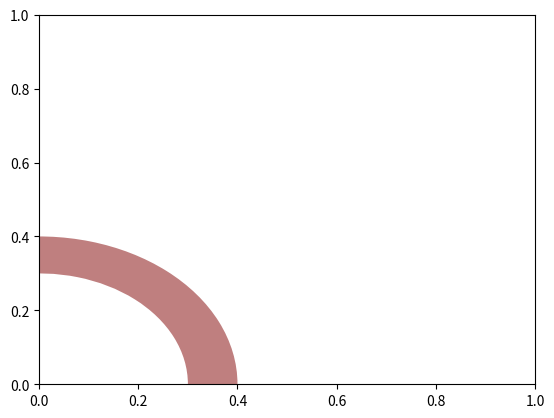

Reproduce this figure in Python. (Note: this script raises an exception after producing the figure.)
#已被舍弃，暂不用matplotlib开发gauge，作死的节奏
import os, sys
import matplotlib
from matplotlib import cm
from matplotlib import pyplot as plt
import numpy as np

from matplotlib.patches import Circle, Wedge, Rectangle

def degree_range(n): 
    start = 0
    end = 100
    mid_points = start + ((end-start)/2.)
    return np.c_[start, end], mid_points

def rot_text(ang): 
    rotation = np.degrees(np.radians(ang) * np.pi / np.pi - np.radians(90))
    return rotation

def gauge(labels=['LOW','MEDIUM','HIGH','VERY HIGH','EXTREME'], \
          colors='jet_r', arrow=1, title='', fname=False): 
    
    """
    some sanity checks first
    
    """
    
    N = len(labels)
    
    if arrow > N: 
        raise Exception("\n\nThe category ({}) is greated than \
        the length\nof the labels ({})".format(arrow, N))
 
    
    """
    if colors is a string, we assume it's a matplotlib colormap
    and we discretize in N discrete colors 
    """
    
    if isinstance(colors, str):
        cmap = cm.get_cmap(colors, N)
        cmap = cmap(np.arange(N))
        colors = cmap[::-1,:].tolist()
    if isinstance(colors, list): 
        if len(colors) == N:
            colors = colors[::-1]
        else: 
            raise Exception("\n\nnumber of colors {} not equal \
            to number of categories{}\n".format(len(colors), N))

    """
    begins the plotting
    """
    
    fig, ax = plt.subplots()

    ang_range, mid_points = degree_range(N)

    labels = labels[::-1]
    
    """
    plots the sectors and the arcs
    """
    patches = []
    for ang, c in zip(ang_range, colors): 
        # sectors
        patches.append(Wedge((0.,0.), .4, *ang, facecolor='w', lw=2))
        # arcs
        patches.append(Wedge((0.,0.), .4, *ang, width=0.10, facecolor=c, lw=2, alpha=0.5))
    
    [ax.add_patch(p) for p in patches]

    
    """
    set the labels (e.g. 'LOW','MEDIUM',...)
    """

    for mid, lab in zip(mid_points, labels): 

        ax.text(0.35 * np.cos(np.radians(mid)), 0.35 * np.sin(np.radians(mid)), lab, \
            horizontalalignment='center', verticalalignment='center', fontsize=14, \
            fontweight='bold', rotation = rot_text(mid))

    """
    set the bottom banner and the title
    """
    r = Rectangle((-0.4,-0.1),0.8,0.1, facecolor='w', lw=2)
    ax.add_patch(r)
    
    ax.text(0, -0.05, title, horizontalalignment='center', \
         verticalalignment='center', fontsize=22, fontweight='bold')

    """
    plots the arrow now
    """
    
    pos = mid_points[abs(arrow - N)]
    
    ax.arrow(0, 0, 0.225 * np.cos(np.radians(pos)), 0.225 * np.sin(np.radians(pos)), \
                 width=0.03, head_width=0.09, head_length=0.1, fc='k', ec='k')
    
    ax.add_patch(Circle((0, 0), radius=0.02, facecolor='r'))
    ax.add_patch(Circle((0, 0), radius=0.01, facecolor='g', zorder=11))

    """
    removes frame and ticks, and makes axis equal and tight
    """
    
    ax.set_frame_on(False)
    ax.axes.set_xticks([])
    ax.axes.set_yticks([])
    ax.axis('equal')
    plt.tight_layout()
    if fname:
        fig.savefig(fname, dpi=200)


gauge(arrow=2, title='沪深A股全市场PE分位',
      fname='pe.png') 
